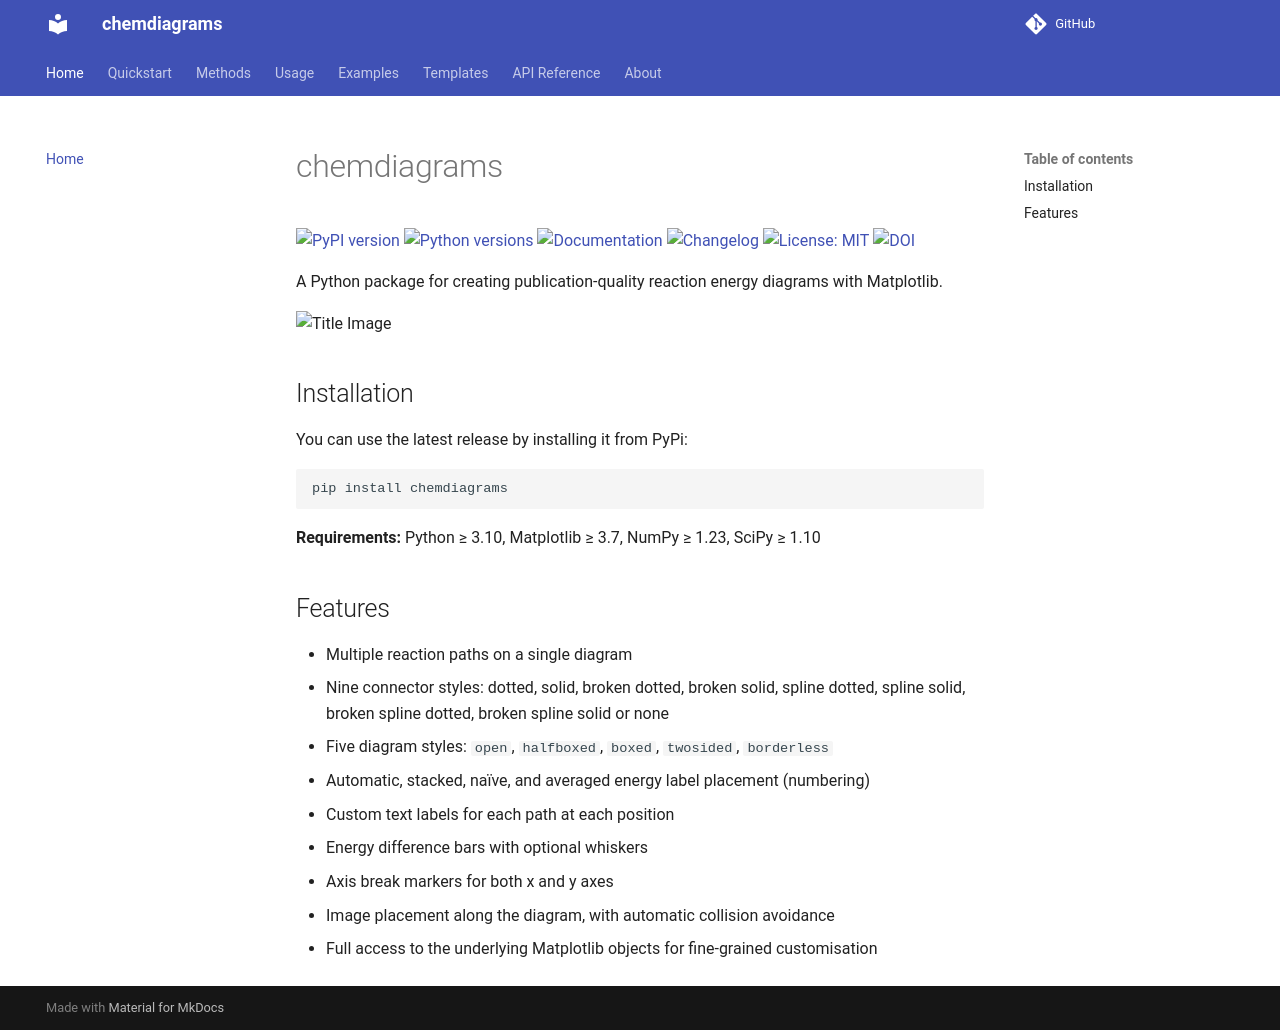

repository: Tonner-Zech-Group/chem-diagrams · page: index.html · generator: mkdocs

# chemdiagrams

[![PyPI version](https://img.shields.io/pypi/v/chemdiagrams.svg)](https://pypi.org/project/chemdiagrams/)
[![Python versions](https://img.shields.io/pypi/pyversions/chemdiagrams.svg)](https://pypi.org/project/chemdiagrams/)
[![Documentation](https://img.shields.io/badge/docs-GitHub%20Pages-blue)](https://tonner-zech-group.github.io/chem-diagrams/)
[![Changelog](https://img.shields.io/badge/changelog-CHANGELOG.md-blue)](https://github.com/Tonner-Zech-Group/chem-diagrams/blob/main/CHANGELOG.md)
[![License: MIT](https://img.shields.io/badge/License-MIT-yellow.svg)](https://github.com/Tonner-Zech-Group/chem-diagrams/blob/main/LICENSE)
[![DOI](https://zenodo.org/badge/DOI/10.5281/zenodo.18957965.svg)](https://doi.org/10.5281/zenodo.18957965)

A Python package for creating publication-quality reaction energy diagrams with Matplotlib.

![Title Image](https://raw.githubusercontent.com/Tonner-Zech-Group/chem-diagrams/main/docs/img/title/merged_image.png)

## Installation

You can use the latest release by installing it from PyPi:

```bash
pip install chemdiagrams
```

**Requirements:** Python ≥ 3.10, Matplotlib ≥ 3.7, NumPy ≥ 1.23, SciPy ≥ 1.10

## Features

- Multiple reaction paths on a single diagram
- Nine connector styles: dotted, solid, broken dotted, broken solid, spline dotted, spline solid, broken spline dotted, broken spline solid or none
- Five diagram styles: `open`, `halfboxed`, `boxed`, `twosided`, `borderless`
- Automatic, stacked, naïve, and averaged energy label placement (numbering)
- Custom text labels for each path at each position
- Energy difference bars with optional whiskers
- Axis break markers for both x and y axes
- Image placement along the diagram, with automatic collision avoidance
- Full access to the underlying Matplotlib objects for fine-grained customisation
